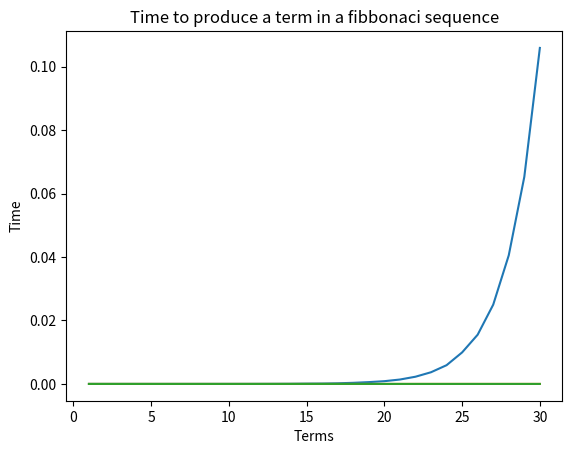

Reproduce this figure in Python.
'''
[redacted]
[redacted]
[redacted]

Algorithm(Do Better):

    Combining recursion and iteration algorithm to produce "Andre" algorithm

    1) Define a function that has 1 non-default(fib) and 3 default(kawnter,lead and tail) parameters

    2) The after every iteration, plug in the sum of the lead and tail in the place of a new lead
       And plug in the lead as the new tail for the next recursive iteration

    3) If the counter reaches the non default parameter, return the lead as the final term


'''
import time
import matplotlib.pyplot
def fib_1(fib):
    if fib<=1:
        return fib
    else:
        return fib_1(fib-1)+fib_1(fib-2)


def fib_2(fib):
    lead=1
    tail=0
    newlead=1
    for i in range(fib-1):
        newlead=lead+tail
        tail=lead
        lead=newlead
    return newlead

def fib_3(fib,kawnter=1,lead=1,tail=0):
    if kawnter>=fib:
        return lead
    return fib_3(fib,kawnter+1,lead+tail,lead)
    #print(fib,fib1)

fib_times=[[],[],[]]
xaxis=[]
#print(fib_3())
for x in range(30):
    x+=1
    start=time.time()
    fib_1(x)
    fib_times[0].append(time.time()-start)
    #print(fib_times)
    start=time.time()
    fib_2(x)
    fib_times[1].append(time.time()-start)
    #print(fib_times)
    start=time.time()
    fib_3(x)
    fib_times[2].append(time.time()-start)
    xaxis.append(x)
    #print(fib_times)

matplotlib.pyplot.plot(xaxis, fib_times[0])
matplotlib.pyplot.plot(xaxis, fib_times[1])
matplotlib.pyplot.plot(xaxis, fib_times[2])
matplotlib.pyplot.xlabel('Terms')
matplotlib.pyplot.ylabel('Time')
matplotlib.pyplot.title('Time to produce a term in a fibbonaci sequence')
matplotlib.pyplot.show()
#print(fib_times[0][-1])
'''
print(fib_1(5))
print(1+1+2+3+5)
print(1024+512+256+128+64+16)
print(64)
print(fib_2(5))
print(fib_3(5))
'''
